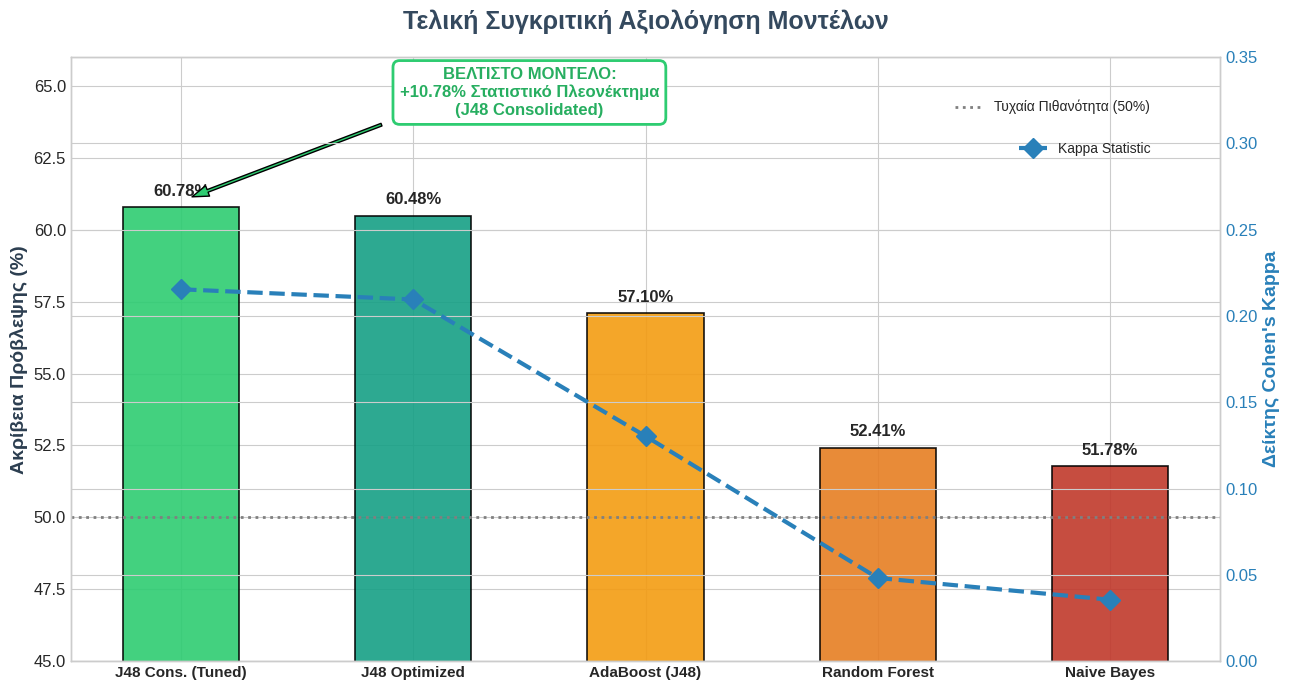

Generate this figure with matplotlib: (Note: this script raises an exception after producing the figure.)
import matplotlib.pyplot as plt
import numpy as np

# THE FINAL CHAMPION RESULTS
classifiers = ['J48 Cons. (Tuned)', 'J48 Optimized', 'AdaBoost (J48)', 'Random Forest', 'Naive Bayes']
accuracy = [60.78, 60.48, 57.10, 52.41, 51.78]
kappa = [0.2155, 0.2096, 0.1304, 0.0482, 0.0356]

plt.style.use('seaborn-v0_8-whitegrid')
fig, ax1 = plt.subplots(figsize=(13, 7))

# Ορισμός Χρωμάτων: Emerald for the Champion, varying shades for the rest
colors = ['#2ecc71', '#16a085', '#f39c12', '#e67e22', '#c0392b']

x = np.arange(len(classifiers))
width = 0.5
bars = ax1.bar(x, accuracy, width, color=colors, edgecolor='black', linewidth=1.2, alpha=0.9)

ax1.set_ylabel('Ακρίβεια Πρόβλεψης (%)', fontsize=14, fontweight='bold', color='#2c3e50')
ax1.set_ylim(45, 66)  # Adjusted for the 60.78% peak
ax1.set_xticks(x)
ax1.set_xticklabels(classifiers, fontsize=11, fontweight='bold')
ax1.tick_params(axis='y', labelsize=12)

# Add value labels above bars
for bar in bars:
    height = bar.get_height()
    ax1.text(bar.get_x() + bar.get_width()/2., height + 0.3,
             f'{height:.2f}%', ha='center', va='bottom', fontsize=12, fontweight='bold')

# Kappa line on secondary axis
ax2 = ax1.twinx()
ax2.plot(x, kappa, color='#2980b9', marker='D', markersize=10, linewidth=3, linestyle='--', label='Kappa Statistic')
ax2.set_ylabel('Δείκτης Cohen\'s Kappa', fontsize=14, fontweight='bold', color='#2980b9')
ax2.set_ylim(0, 0.35)
ax2.tick_params(axis='y', labelsize=12, colors='#2980b9')

plt.title('Τελική Συγκριτική Αξιολόγηση Μοντέλων', fontsize=18, fontweight='bold', pad=20, color='#34495e')
ax1.axhline(y=50, color='gray', linestyle=':', linewidth=2, label='Τυχαία Πιθανότητα (50%)')

# Annotation for the final champion
ax1.annotate('ΒΕΛΤΙΣΤΟ ΜΟΝΤΕΛΟ:\n+10.78% Στατιστικό Πλεονέκτημα\n(J48 Consolidated)', xy=(0, 61), xytext=(1.5, 64),
            arrowprops=dict(facecolor='#2ecc71', shrink=0.05, width=2, headwidth=8),
            fontsize=12, fontweight='bold', color='#27ae60', ha='center',
            bbox=dict(boxstyle="round,pad=0.4", fc="white", ec="#2ecc71", lw=2))

ax1.legend(loc='upper right', bbox_to_anchor=(0.95, 0.95))
ax2.legend(loc='upper right', bbox_to_anchor=(0.95, 0.88))

plt.tight_layout()
plt.savefig('../FINAL_IMAGES_FOR_WORD/Fig05_Classification_Metrics.png', dpi=300, bbox_inches='tight')
print("GRAND FINALE GRAPH GENERATED: 60.78%")
